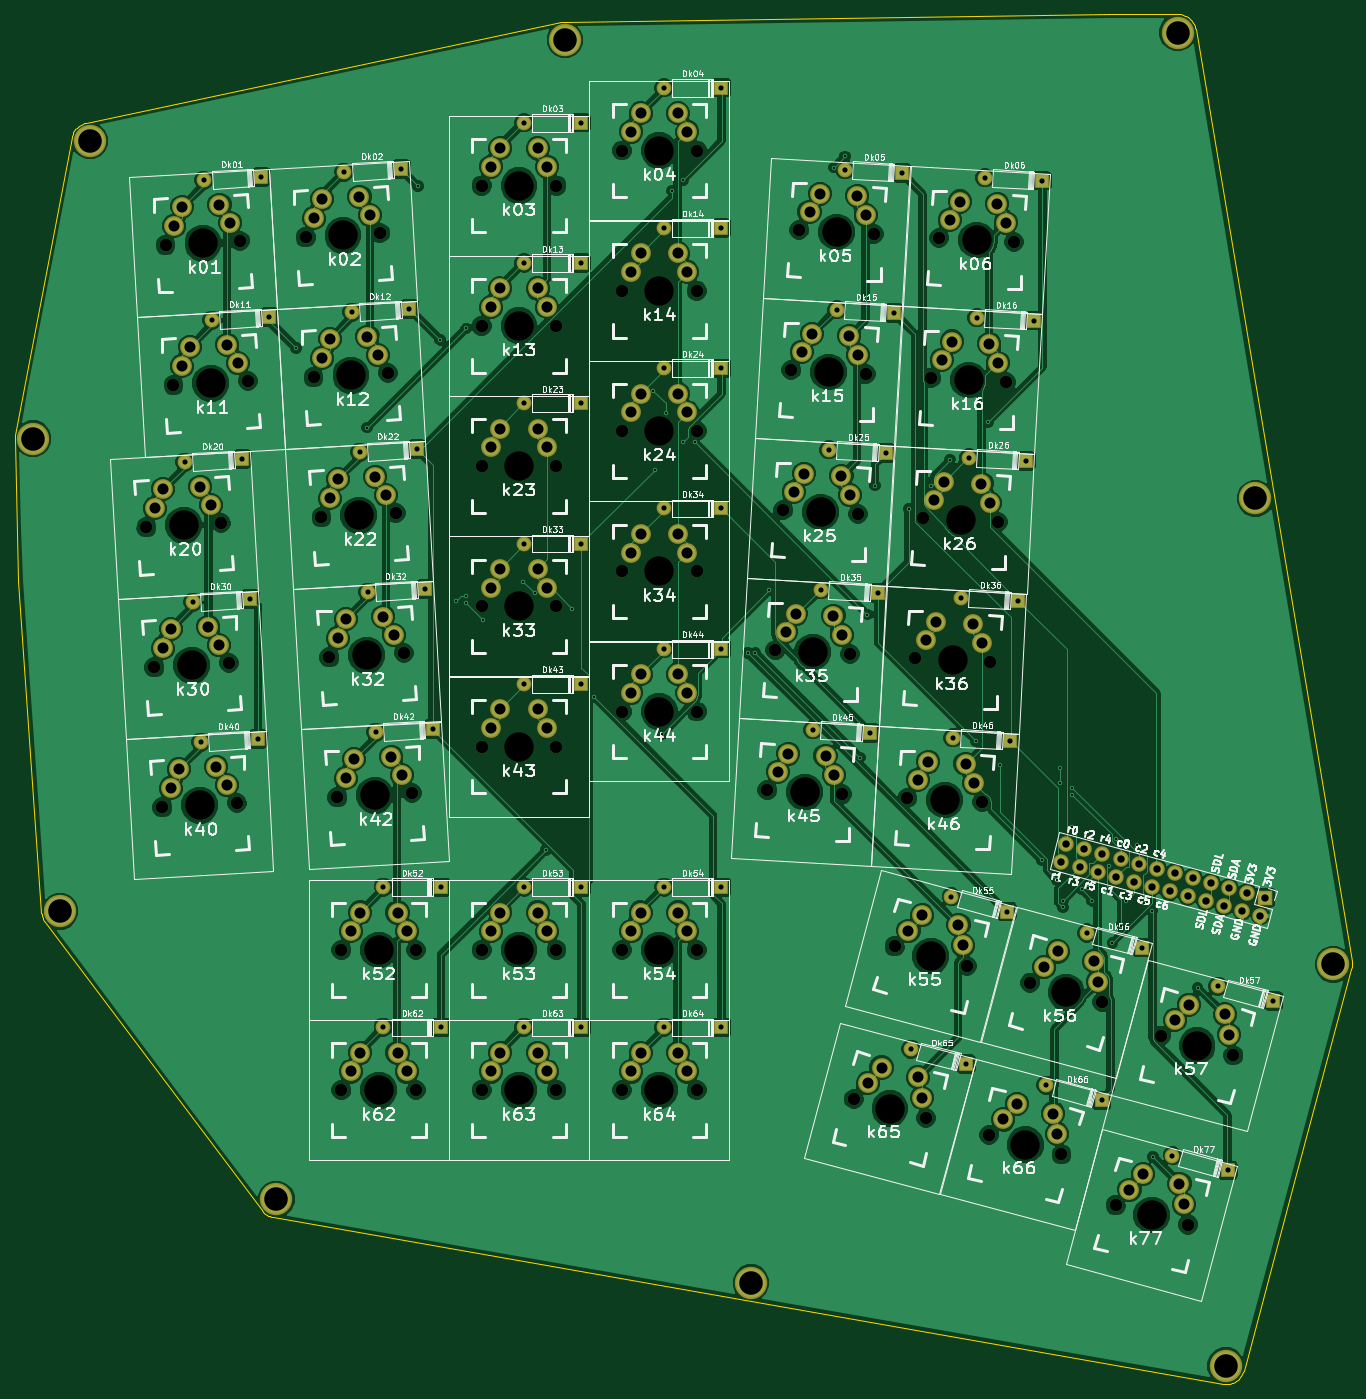
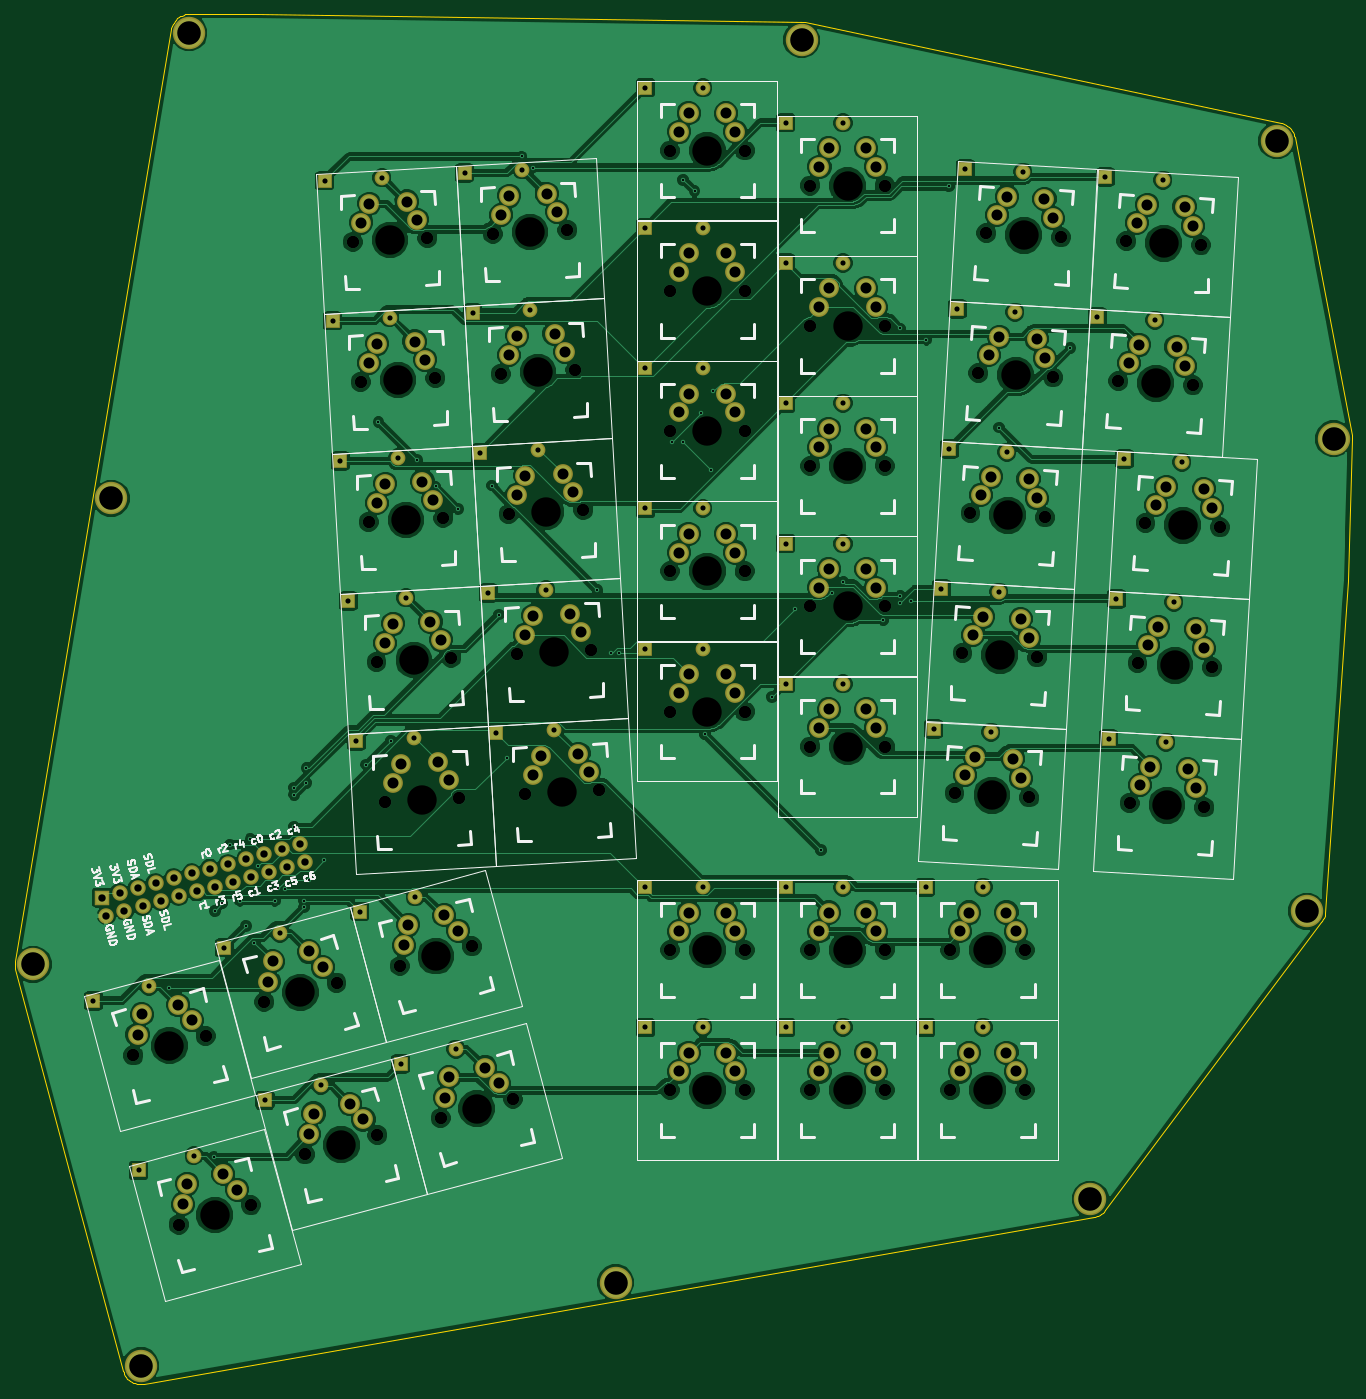
Circuit board: 8 layer files. Board 181.6 x 186.1 mm.
- bottom_copper: SpockHand-B.Cu.gbl (314336 bytes)
- bottom_mask: SpockHand-B.Mask.gbs (8273 bytes)
- bottom_silk: SpockHand-B.SilkS.gbo (41037 bytes)
- outline: SpockHand-Edge.Cuts.gm1 (4160 bytes)
- top_copper: SpockHand-F.Cu.gtl (319822 bytes)
- top_mask: SpockHand-F.Mask.gts (8273 bytes)
- top_silk: SpockHand-F.SilkS.gto (143569 bytes)
- drill: SpockHand.drl (7393 bytes)

=== bottom_copper: SpockHand-B.Cu.gbl (314336 bytes, source omitted) ===
=== bottom_mask: SpockHand-B.Mask.gbs (8273 bytes, source omitted) ===
=== bottom_silk: SpockHand-B.SilkS.gbo (41037 bytes, source omitted) ===
=== outline: SpockHand-Edge.Cuts.gm1 ===
G04 #@! TF.FileFunction,Profile,NP*
%FSLAX46Y46*%
G04 Gerber Fmt 4.6, Leading zero omitted, Abs format (unit mm)*
G04 Created by KiCad (PCBNEW 4.0.6+dfsg1-1) date Sat Mar 24 19:44:59 2018*
%MOMM*%
%LPD*%
G01*
G04 APERTURE LIST*
%ADD10C,0.100000*%
%ADD11C,0.150000*%
G04 APERTURE END LIST*
D10*
D11*
X173822702Y-25000000D02*
X173788829Y-25000229D01*
X173788829Y-25000229D02*
X99726454Y-26003785D01*
X99726454Y-26003785D02*
X99482351Y-26019057D01*
X99482351Y-26019057D02*
X99240908Y-26058109D01*
X99240908Y-26058109D02*
X34690766Y-39768698D01*
X34690766Y-39768698D02*
X34454534Y-39831080D01*
X34454534Y-39831080D02*
X34225520Y-39916224D01*
X34225520Y-39916224D02*
X34005911Y-40023316D01*
X34005911Y-40023316D02*
X33797804Y-40151334D01*
X33797804Y-40151334D02*
X33603188Y-40299055D01*
X33603188Y-40299055D02*
X33423921Y-40465068D01*
X33423921Y-40465068D02*
X33261716Y-40647788D01*
X33261716Y-40647788D02*
X33118121Y-40845468D01*
X33118121Y-40845468D02*
X32994509Y-41056221D01*
X32994509Y-41056221D02*
X32892060Y-41278034D01*
X32892060Y-41278034D02*
X32811752Y-41508789D01*
X32811752Y-41508789D02*
X32754353Y-41746281D01*
X32754353Y-41746281D02*
X25043305Y-82221806D01*
X25043305Y-82221806D02*
X25007328Y-82487443D01*
X25007328Y-82487443D02*
X25000000Y-82755405D01*
X25000000Y-82755405D02*
X25501826Y-101834000D01*
X25501826Y-101834000D02*
X25507011Y-101942070D01*
X25507011Y-101942070D02*
X28648963Y-147026161D01*
X28648963Y-147026161D02*
X28677018Y-147263883D01*
X28677018Y-147263883D02*
X28727679Y-147497832D01*
X28727679Y-147497832D02*
X28800483Y-147725863D01*
X28800483Y-147725863D02*
X28894762Y-147945886D01*
X28894762Y-147945886D02*
X29009651Y-148155884D01*
X29009651Y-148155884D02*
X29144097Y-148353931D01*
X29144097Y-148353931D02*
X58535503Y-187478185D01*
X58535503Y-187478185D02*
X58685438Y-187659356D01*
X58685438Y-187659356D02*
X58851733Y-187825636D01*
X58851733Y-187825636D02*
X59032916Y-187975556D01*
X59032916Y-187975556D02*
X59227385Y-188107787D01*
X59227385Y-188107787D02*
X59433418Y-188221161D01*
X59433418Y-188221161D02*
X59649192Y-188314674D01*
X59649192Y-188314674D02*
X59872799Y-188387499D01*
X59872799Y-188387499D02*
X60102259Y-188438991D01*
X60102259Y-188438991D02*
X189083904Y-211070730D01*
X189083904Y-211070730D02*
X189329014Y-211101349D01*
X189329014Y-211101349D02*
X189575949Y-211107629D01*
X189575949Y-211107629D02*
X189822299Y-211089510D01*
X189822299Y-211089510D02*
X190065658Y-211047168D01*
X190065658Y-211047168D02*
X190303650Y-210981016D01*
X190303650Y-210981016D02*
X190533953Y-210891702D01*
X190533953Y-210891702D02*
X190754317Y-210780095D01*
X190754317Y-210780095D02*
X190962592Y-210647287D01*
X190962592Y-210647287D02*
X191156744Y-210494574D01*
X191156744Y-210494574D02*
X191334877Y-210323446D01*
X191334877Y-210323446D02*
X191495254Y-210135574D01*
X191495254Y-210135574D02*
X191636307Y-209932792D01*
X191636307Y-209932792D02*
X191756660Y-209717080D01*
X191756660Y-209717080D02*
X191855138Y-209490545D01*
X191855138Y-209490545D02*
X191930780Y-209255396D01*
X191930780Y-209255396D02*
X198945140Y-183077449D01*
X198945140Y-183077449D02*
X206542826Y-154722497D01*
X206542826Y-154722497D02*
X206598073Y-154461193D01*
X206598073Y-154461193D02*
X206625128Y-154195487D01*
X206625128Y-154195487D02*
X206623684Y-153928411D01*
X206623684Y-153928411D02*
X206593756Y-153663013D01*
X206593756Y-153663013D02*
X185421949Y-27087564D01*
X185421949Y-27087564D02*
X185368218Y-26842588D01*
X185368218Y-26842588D02*
X185290212Y-26604229D01*
X185290212Y-26604229D02*
X185188717Y-26374884D01*
X185188717Y-26374884D02*
X185064754Y-26156863D01*
X185064754Y-26156863D02*
X184919570Y-25952359D01*
X184919570Y-25952359D02*
X184754627Y-25763430D01*
X184754627Y-25763430D02*
X184571585Y-25591979D01*
X184571585Y-25591979D02*
X184372285Y-25439730D01*
X184372285Y-25439730D02*
X184158734Y-25308215D01*
X184158734Y-25308215D02*
X183933081Y-25198759D01*
X183933081Y-25198759D02*
X183697596Y-25112462D01*
X183697596Y-25112462D02*
X183454650Y-25050194D01*
X183454650Y-25050194D02*
X183206687Y-25012580D01*
X183206687Y-25012580D02*
X182956204Y-25000000D01*
X182956204Y-25000000D02*
X173822702Y-25000000D01*
X173822702Y-25000000D02*
X173822702Y-25000000D01*
M02*

=== top_copper: SpockHand-F.Cu.gtl (319822 bytes, source omitted) ===
=== top_mask: SpockHand-F.Mask.gts (8273 bytes, source omitted) ===
=== top_silk: SpockHand-F.SilkS.gto (143569 bytes, source omitted) ===
=== drill: SpockHand.drl (7393 bytes, source omitted) ===
